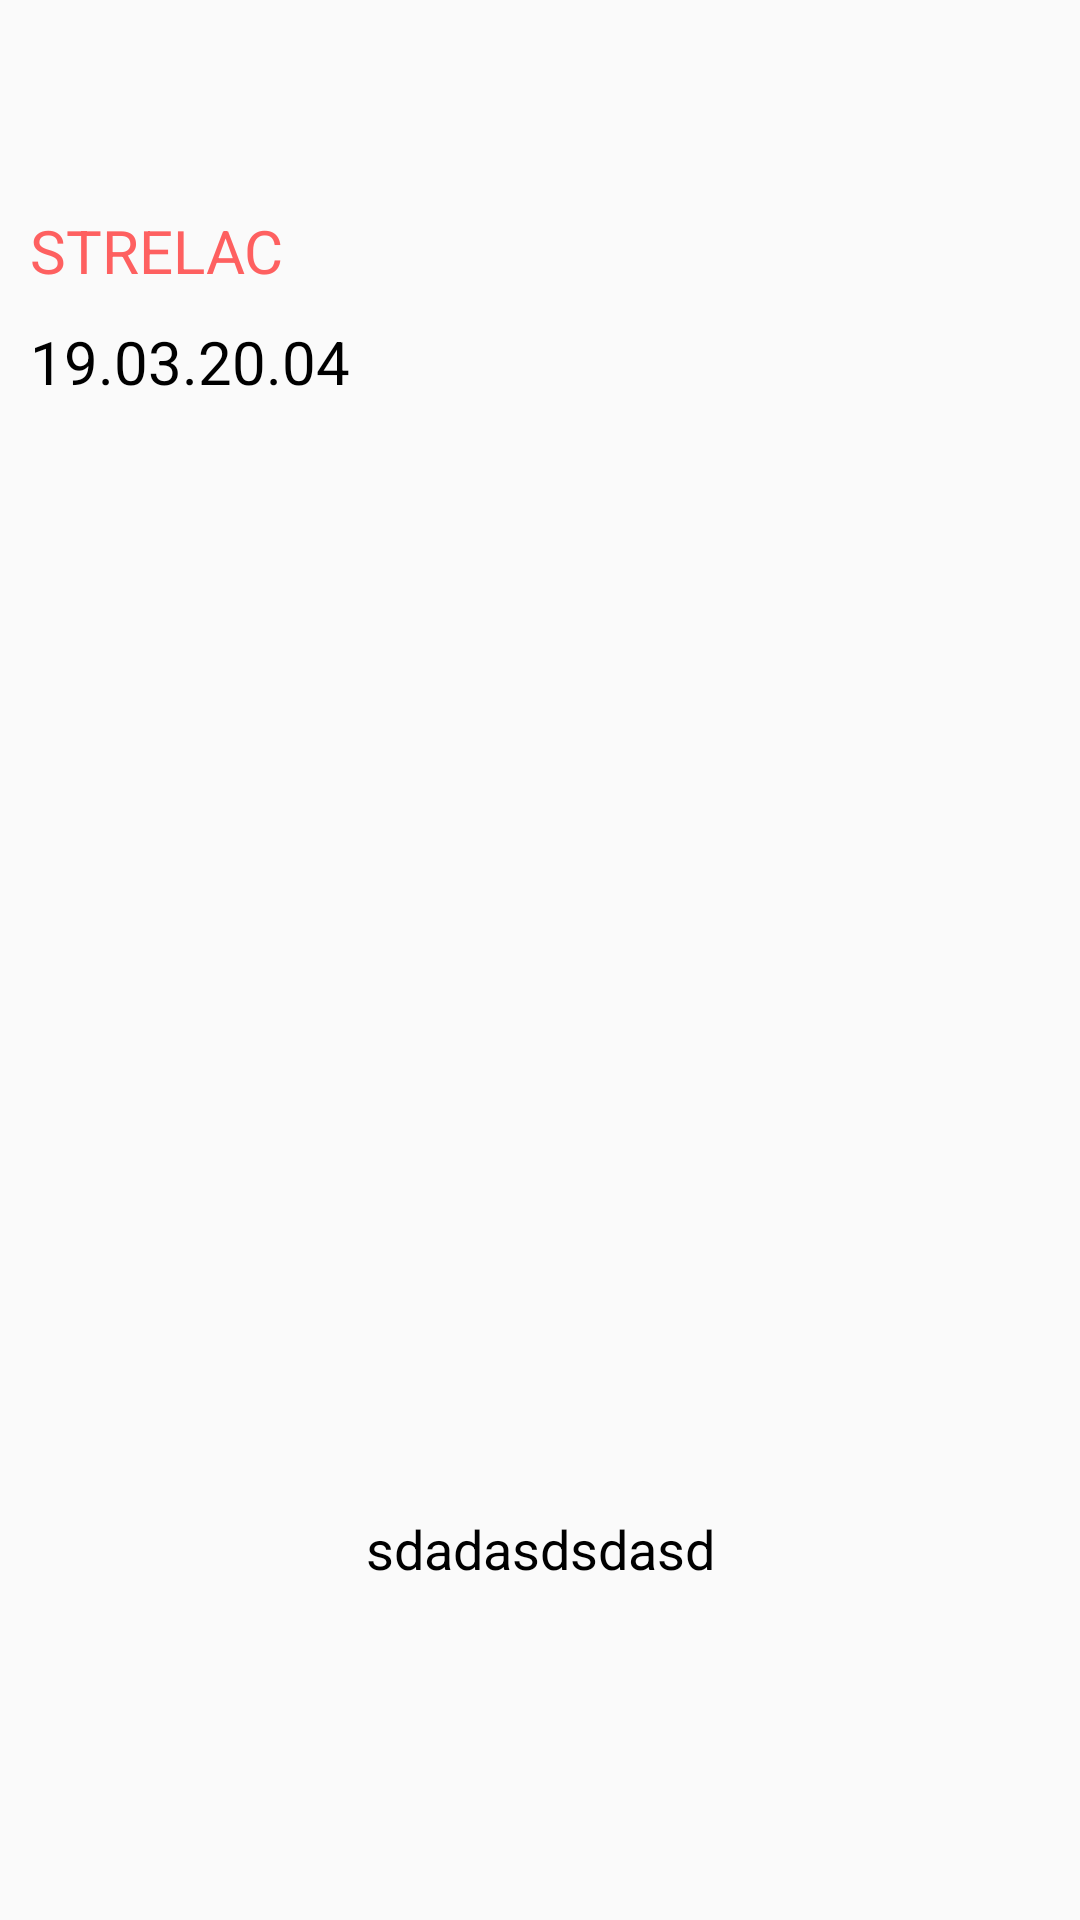

Here is an Android app screen rendered from its layout file. Give the layout XML and the strings, colors and styles it references.
<!-- AndroidManifest.xml: application theme Theme.ZavrsniProjekat -->
<!-- res/layout/rv_horoscope_item.xml -->
<?xml version="1.0" encoding="utf-8"?>
<androidx.constraintlayout.widget.ConstraintLayout xmlns:android="http://schemas.android.com/apk/res/android"
    xmlns:app="http://schemas.android.com/apk/res-auto"
    android:layout_width="match_parent"
    android:layout_height="wrap_content">


    <TextView
        android:id="@+id/textViewName"
        android:layout_width="wrap_content"
        android:layout_height="wrap_content"
        android:textAllCaps="true"
        android:text="STRELAC"
        android:layout_marginLeft="10dp"
        android:layout_marginTop="70dp"
        android:textColor="@color/orange"
        android:textSize="20sp"
        app:layout_constraintStart_toStartOf="parent"
        app:layout_constraintTop_toTopOf="parent" />


    <TextView
        android:id="@+id/textViewDate"
        android:layout_width="wrap_content"
        android:layout_height="wrap_content"
        android:text="19.03.20.04"
        android:layout_marginLeft="10dp"
        android:layout_marginTop="10dp"
        android:textColor="@color/black"
        android:textSize="20sp"
        app:layout_constraintStart_toStartOf="parent"
        app:layout_constraintTop_toBottomOf="@+id/textViewName" />


    <ImageView
       android:layout_marginTop="30dp"
        android:id="@+id/imageView"
        android:layout_width="match_parent"
        android:layout_height="300dp"
        app:layout_constraintEnd_toEndOf="parent"
        app:layout_constraintStart_toStartOf="parent"
        app:layout_constraintTop_toBottomOf="@+id/textViewDate"
        android:scaleType="centerCrop"
        android:layout_marginLeft="10dp"
        android:layout_marginRight="10dp"/>


    <TextView
        android:id="@+id/textViewContnet"
        android:layout_width="wrap_content"
        android:layout_height="0dp"
        android:layout_marginTop="20dp"
       android:padding="20dp"
        android:text="sdadasdsdasd"
        android:textSize="18sp"
        android:textColor="@color/black"
        app:layout_constraintEnd_toEndOf="parent"
        app:layout_constraintStart_toStartOf="parent"
        app:layout_constraintTop_toBottomOf="@+id/imageView" />


</androidx.constraintlayout.widget.ConstraintLayout>
<!-- resources referenced by this layout -->
<resources>
  <color name="black">#FF000000</color>
  <color name="orange">#fe6060</color>
  <style name="Theme.ZavrsniProjekat" parent="Theme.AppCompat.Light.NoActionBar">
          
          <item name="colorPrimary">@color/purple_500</item>
          <item name="colorPrimaryVariant">@color/purple_700</item>
          <item name="colorOnPrimary">@color/white</item>
          
          <item name="colorSecondary">@color/teal_200</item>
          <item name="colorSecondaryVariant">@color/teal_700</item>
          <item name="colorOnSecondary">@color/black</item>
          
          <item name="android:statusBarColor">@color/light_blue</item>
          
      </style>
  <color name="purple_500">#FF6200EE</color>
  <color name="purple_700">#FF3700B3</color>
  <color name="white">#FFFFFFFF</color>
  <color name="teal_200">#FF03DAC5</color>
  <color name="teal_700">#FF018786</color>
  <color name="light_blue">#143e6c</color>
</resources>
